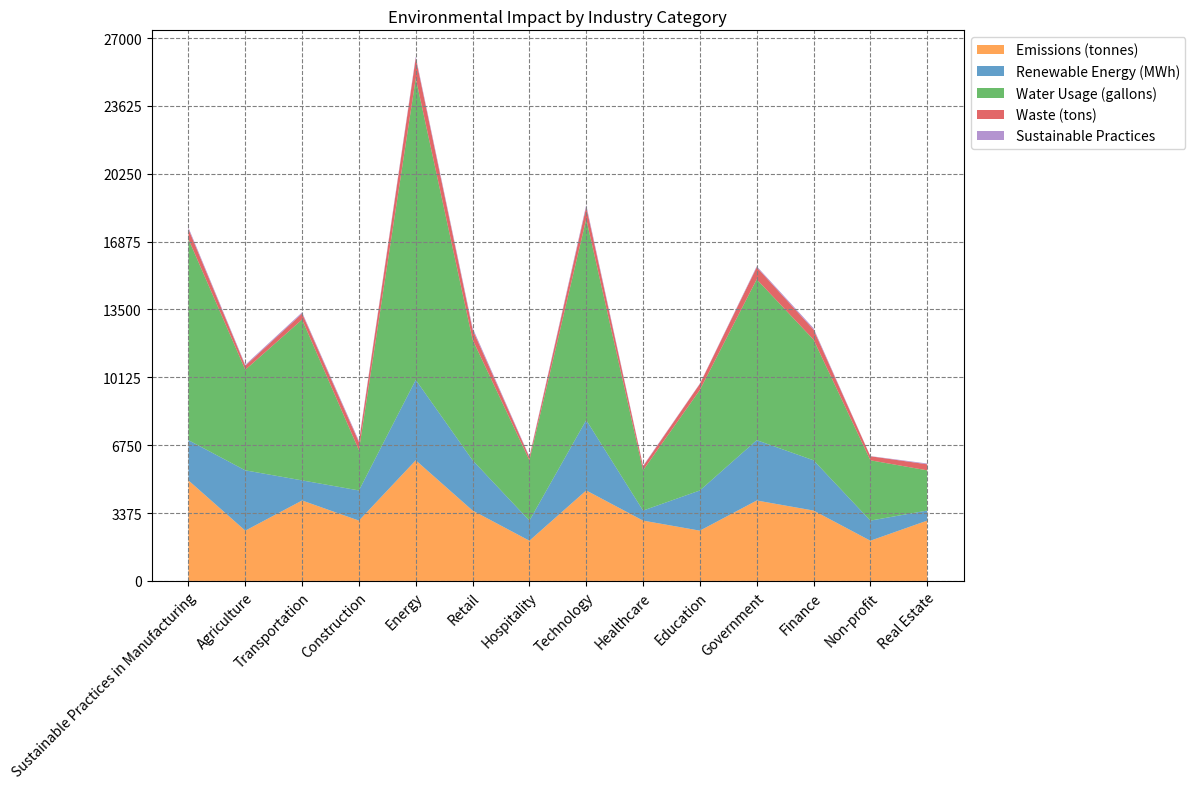

The script that saved this image: (Note: this script raises an exception after producing the figure.)

import random
import numpy as np
import pandas as pd
import matplotlib.pyplot as plt

# Define data
data = {'Category': ['Sustainable Practices in Manufacturing', 'Agriculture', 'Transportation', 'Construction', 'Energy', 'Retail', 'Hospitality', 'Technology', 'Healthcare', 'Education', 'Government', 'Finance', 'Non-profit', 'Real Estate'], 'Emissions (tonnes)': [5000, 2500, 4000, 3000, 6000, 3500, 2000, 4500, 3000, 2500, 4000, 3500, 2000, 3000], 'Renewable Energy (MWh)': [2000, 3000, 1000, 1500, 4000, 2500, 1000, 3500, 500, 2000, 3000, 2500, 1000, 500], 'Water Usage (gallons)': [10000, 5000, 8000, 2000, 15000, 6000, 3000, 10000, 2000, 5000, 8000, 6000, 3000, 2000], 'Waste (tons)': [500, 200, 300, 400, 1000, 500, 150, 600, 200, 300, 600, 500, 200, 300], 'Sustainable Practices': [75, 50, 60, 70, 80, 90, 40, 100, 30, 20, 50, 70, 10, 40]}

# Convert data to dataframe
df = pd.DataFrame(data)

# Convert first column to string type
df.iloc[:, 0] = df.iloc[:, 0].astype(str)

# Set figure size
fig, ax = plt.subplots(figsize=(12, 8))

# Plot the data with the type of area chart
ax.stackplot(df['Category'], df['Emissions (tonnes)'], df['Renewable Energy (MWh)'], df['Water Usage (gallons)'], df['Waste (tons)'], df['Sustainable Practices'], colors=['#ff7f0e', '#1f77b4', '#2ca02c', '#d62728', '#9467bd'], alpha=0.7)

# Set x and y axis ticks and ticklabels
ax.set_xticks(range(len(df.index)))
ax.set_xticklabels(df['Category'], rotation=45, ha='right', rotation_mode='anchor')

# Calculate max total value and set y axis range
max_total_value = df.iloc[:, 1:].sum(axis=1).max()
if max_total_value > 1000:
    max_total_value = np.ceil(max_total_value/1000)*1000
elif max_total_value > 100:
    max_total_value = np.ceil(max_total_value/100)*100
else:
    max_total_value = np.ceil(max_total_value/10)*10

# Set y axis ticks and ticklabels
ax.set_yticks(np.linspace(0, max_total_value, np.random.choice([3, 5, 7, 9, 11]), dtype=np.int32))
ax.set_yticklabels(ax.get_yticks(), rotation=0, ha='right', rotation_mode='anchor')

# Set legend
ax.legend(['Emissions (tonnes)', 'Renewable Energy (MWh)', 'Water Usage (gallons)', 'Waste (tons)', 'Sustainable Practices'], loc='upper left', bbox_to_anchor=(1, 1))

# Set title
ax.set_title('Environmental Impact by Industry Category')

# Set background grid lines
ax.grid(color='grey', linestyle='--')

# Automatically resize the image
fig.tight_layout()

# Save figure
fig.savefig('output/final/area_chart/png/20231228-155112_9.png', bbox_inches='tight')

# Clear current image state
plt.close(fig)
